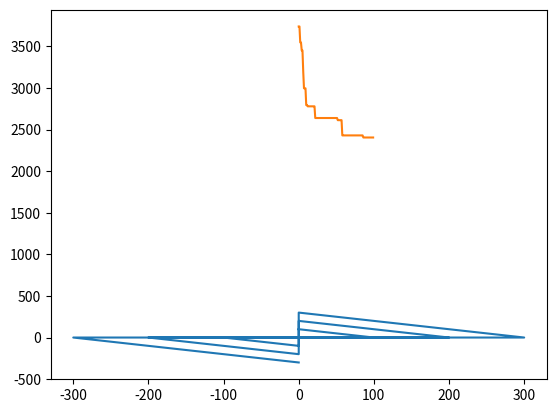

Write the Python code that produced this figure.
import numpy as np
import random
import math
import matplotlib.pyplot as plt

testData = np.array([[0,100],[100,0],[-100,0],[0,-100],[0,200],[200,0],[-200,0],[0,-200],[0,300],[300,0],[-300,0],[0,-300] ])
x = testData[:,0]
y = testData[:,1]
plt.plot(x,y)
plt.show()

def pathGenerator(oldPath): #Returns an np array of values that correspond to index locations of each coordinate point 
    n = len(oldPath)
    newPath = np.copy(oldPath)
    pivot1, pivot2 = np.random.choice(n, size=2, replace=False)
    newPath[[pivot1, pivot2]] = newPath[[pivot2, pivot1]]
    return newPath

def distanceCalc(path):
    n = len(path)
    distanceVector = np.zeros(n)

    for i in range(0,n-1):
        a = path[i,:]
        b = path[i+1,:]
        distanceVector[i] = np.linalg.norm(a-b) #Determining distance between two cities

    distanceVector[n-1] = np.linalg.norm(path[-1,:]-path[0,:]) #Filling in the return value to the start line
    distance = np.sum(distanceVector) #Calculating total distance
    return distance, distanceVector

def anneal(data, T, rate, iterations):
    bestDistancePerIter = []
    coordinates = np.copy(data)
    currentGuess = pathGenerator(coordinates)
    currentDistance,currentDistanceVec = distanceCalc(currentGuess)

    bestGuess = np.copy(currentGuess) #Determining a placeholder value for best guess
    bestDistance, bestDistanceVec = distanceCalc(bestGuess)
    
    #Using for loop to go through iterations specified in anneal function:
    for i in range(iterations):
        newGuess = pathGenerator(currentGuess)
        newDistance,newDistanceVec = distanceCalc(newGuess)
        if newDistance < currentDistance or random.random() < math.exp((currentDistance - newDistance)/T):
            currentGuess = newGuess
            currentDistance = newDistance
            if currentDistance < bestDistance:
                bestDistance = currentDistance
                bestDistanceVec = currentDistanceVec
        bestDistancePerIter.append(bestDistance)
        
        T = rate * T
        print(T)

    return bestGuess, bestDistance, bestDistancePerIter

testData2 = np.array([[0,1],[0,2],[0,3],[0,4]])
print(distanceCalc(testData2))

bestPath, distance,bestDistancePerRun = anneal(testData, 1000, 0.95, 100)
#print(bestPath)
#print(distance)
#print(bestDistancePerRun)
plt.plot(bestDistancePerRun)
plt.show()

